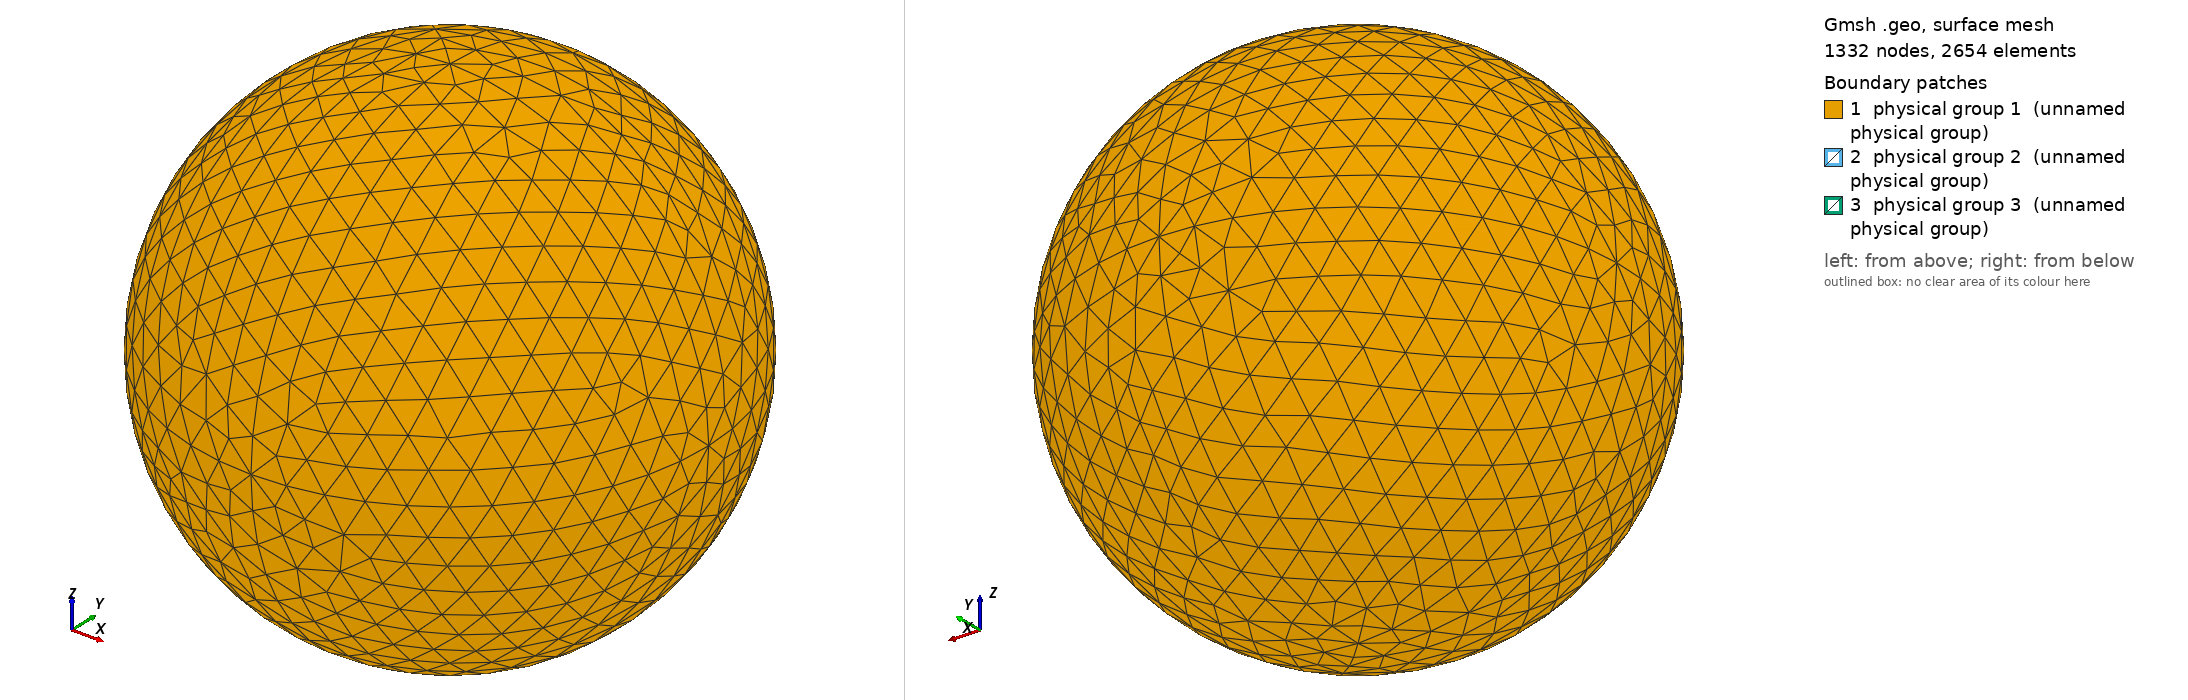

Gmsh geometry script, surface-meshed: 1332 nodes, 2654 surface elements. Boundary patches (legend numbers): 1 physical group 1 (unnamed physical group), 2 physical group 2 (unnamed physical group), 3 physical group 3 (unnamed physical group). Left view from above one corner, right view from below the opposite corner. Legend entries are the model's physical surfaces. The drawing asked Gmsh for element sizes between 1% and 20% of the model's largest extent; the script's own settings can give other sizes.

=== sphere_1.00R_875.00K.geo (drawn) ===
// I usually do steps 1-2 in a text editor, steps 3-11 in the Gmsh GUI.

// STEP 1: SET VARIABLES

debye = 0.006455;
r = 1.00*debye;
R = r+10*debye;  // Outer radius
Res = 1.5*debye; // Resolution on outer boundary
res = r/5;       // Resolution on inner boundary

// STEP 2: PLACE POINTS (0D ENTITIES)

// Center
Point(1) = {0, 0, 0, Res};

// Outer boundary
Point(2) = {R, 0, 0, Res};
Point(3) = {0, R, 0, Res};
Point(4) = {0, 0, R, Res};
Point(5) = {-R, 0, 0, Res};
Point(6) = {0, -R, 0, Res};
Point(7) = {0, 0, -R, Res};

// Inner boundary
Point(8) = {r, 0, 0, res};
Point(9) = {0, r, 0, res};
Point(10) = {0, 0, r, res};
Point(11) = {-r, 0, 0, res};
Point(12) = {0, -r, 0, res};
Point(13) = {0, 0, -r, res};

// STEP 3: CONNECT POINTS TO LINES AND ARCS (1D ENTITIES)

Circle(1) = {5, 1, 4};
Circle(2) = {4, 1, 2};
Circle(3) = {2, 1, 7};
Circle(4) = {7, 1, 5};
Circle(5) = {4, 1, 3};
Circle(6) = {3, 1, 7};
Circle(7) = {7, 1, 6};
Circle(8) = {6, 1, 4};
Circle(9) = {5, 1, 3};
Circle(10) = {3, 1, 2};
Circle(11) = {2, 1, 6};
Circle(12) = {6, 1, 5};
Circle(13) = {11, 1, 10};
Circle(14) = {10, 1, 8};
Circle(15) = {8, 1, 13};
Circle(16) = {13, 1, 11};
Circle(17) = {11, 1, 9};
Circle(18) = {9, 1, 8};
Circle(19) = {8, 1, 12};
Circle(20) = {12, 1, 11};
Circle(21) = {10, 1, 9};
Circle(22) = {9, 1, 13};
Circle(23) = {13, 1, 12};
Circle(24) = {12, 1, 10};

// STEP 4: FILL PLANE AND CURVED SURFACES (2D ENTITIES) BETWEEN LINES AND ARCS

Line Loop(1) = {9, -5, -1};
Surface(1) = {1};
Line Loop(2) = {5, 10, -2};
Surface(2) = {2};
Line Loop(3) = {10, 3, -6};
Surface(3) = {3};
Line Loop(4) = {4, 9, 6};
Surface(4) = {4};
Line Loop(5) = {12, 1, -8};
Surface(5) = {5};
Line Loop(6) = {8, 2, 11};
Surface(6) = {6};
Line Loop(7) = {11, -7, -3};
Surface(7) = {7};
Line Loop(8) = {7, 12, -4};
Surface(8) = {8};
Line Loop(9) = {21, 18, -14};
Surface(9) = {9};
Line Loop(10) = {18, 15, -22};
Surface(10) = {10};
Line Loop(11) = {22, 16, 17};
Surface(11) = {11};
Line Loop(12) = {17, -21, -13};
Surface(12) = {12};
Line Loop(13) = {24, 14, 19};
Surface(13) = {13};
Line Loop(14) = {19, -23, -15};
Surface(14) = {14};
Line Loop(15) = {16, -20, -23};
Surface(15) = {15};
Line Loop(16) = {20, 13, -24};
Surface(16) = {16};

// STEP 5: FILL VOLUME (3D ENTITY) BETWEEN SURFACES

Surface Loop(1) = {2, 1, 4, 8, 7, 6, 5, 3};
Surface Loop(2) = {9, 12, 11, 10, 14, 13, 16, 15};
Volume(1) = {1, 2};

// STEP 6: CREATE PHYSICAL GROUPS OF SURFACES

// Outer surface
Physical Surface(1) = {1, 2, 3, 4, 5, 7, 8, 6};

// Top segment of inner surface
Physical Surface(2) = {9, 12, 11, 10};

// Bottom segment of inner surface
Physical Surface(3) = {13, 14, 15, 16};

// STEP 7: CREATE A PHYSICAL GROUP FOR THE VOLUME

Physical Volume(4) = {1};

// STEP 8: GENERATE 2D AND 3D MESH

// Make sure both checkboxes starting with "Optimize quality of tetrahedra..."
// is activated in Tools -> Options -> Mesh -> Advanced -> Optimize with
// NetGen... is activated

// STEP 10: INSPECT QUALITY

// Tools -> Statistics -> Mesh

// Number of tetrahedra indicate computational cost of Poisson solver.

// Thin/sliver cells lead to less accurate solutions and slower convergence.
// Gmsh reports the quality factor Gamma, which indicate how regular the cells
// are. A cell with Gamma=1 is perfectly equilateral, whereas a cell with
// Gamma=0 is degenerate and will break the simulation (other tools may use
// other definitions of the quality factor). Click Update to compute the Gamma
// value for all cells. The range and average will be shown in the text box,
// and a X-Y plot of the distribution can be shown. The higher the average, the
// better. If Gamma is practically zero (1e-15) it indicates an error in the
// geometry, for instance duplicate points. For simple geometries the minimum
// Gamma is usually above 0.3, but for more difficult geometries it can be less
// than 0.05. This makes the simulation more difficult, and at some point Gamma
// may be so small the simulation breaks. NetGen optimization is important for
// good quality tetrahedra.

// STEP 11: SAVE MESH TO *.msh

// STEP 12: CONVERT MESH TO *.topo FOR USE WITH PTETRA

// 1. Place a symlink to msh2topo in the Geometry folder
// 2. Copy msh2topo.dat to the Geometry folder
// 3. Enter the filename of the msh-file in msh2topo.dat
// 4. Run msh2topo.dat
// 5. Rename msh2topo.out to *.topo
